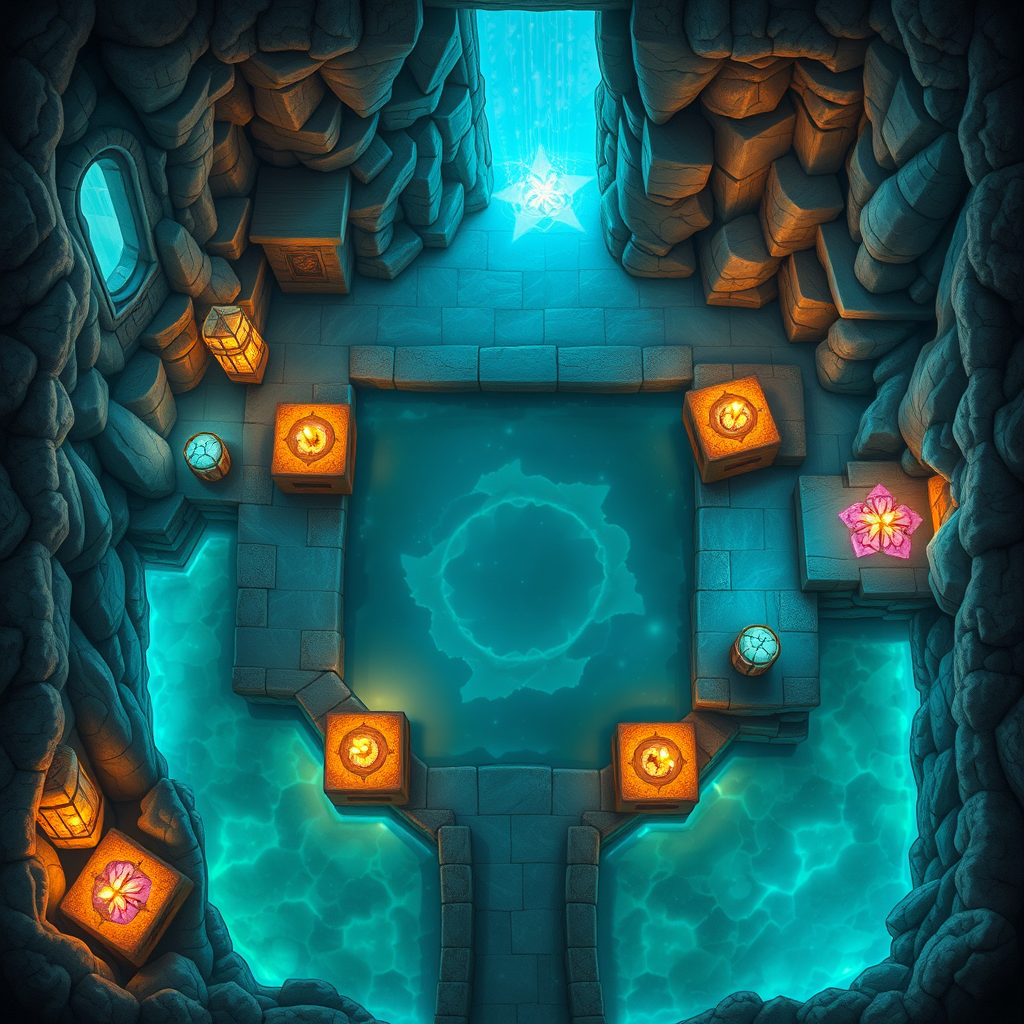
Generation parameters embedded in this image by ComfyUI (PNG 'prompt' text chunk: the API-format workflow graph, JSON):
{"5":{"inputs":{"width":1024,"height":1024,"batch_size":1},"class_type":"EmptyLatentImage","_meta":{"title":"Empty Latent Image"}},"6":{"inputs":{"text":"Make a topview dungeon map in style of famous dungeons and dragons style battlemap for a role playing game with this description: You find yourself in the Luminous Pool – a serene and mystical chamber deep within the heart of the Glimmering Grotto. This tranquil space is dominated by an ethereal pool of water that seems to be the source of the grotto's radiant, otherworldly glow. The walls are adorned with delicate crystalline formations that refract light into a kaleidoscope of colors, casting shimmering patterns across the floor. A soft melody created by the gentle lapping of the pool's waters against its crystal rim fills the air, while the sweet scent of blooming starflowers wafts through the space, imbuing it with an aura of enchantment and peace.","clip":["11",0]},"class_type":"CLIPTextEncode","_meta":{"title":"CLIP Text Encode (Prompt)"}},"8":{"inputs":{"samples":["13",0],"vae":["10",0]},"class_type":"VAEDecode","_meta":{"title":"VAE Decode"}},"9":{"inputs":{"filename_prefix":"ComfyUI","images":["8",0]},"class_type":"SaveImage","_meta":{"title":"Save Image"}},"10":{"inputs":{"vae_name":"ae.safetensors"},"class_type":"VAELoader","_meta":{"title":"Load VAE"}},"11":{"inputs":{"clip_name1":"t5xxl_fp16.safetensors","clip_name2":"clip_l.safetensors","type":"flux"},"class_type":"DualCLIPLoader","_meta":{"title":"DualCLIPLoader"}},"12":{"inputs":{"unet_name":"flux1-schnell.safetensors","weight_dtype":"default"},"class_type":"UNETLoader","_meta":{"title":"Load Diffusion Model"}},"13":{"inputs":{"noise":["25",0],"guider":["22",0],"sampler":["16",0],"sigmas":["17",0],"latent_image":["5",0]},"class_type":"SamplerCustomAdvanced","_meta":{"title":"SamplerCustomAdvanced"}},"16":{"inputs":{"sampler_name":"euler"},"class_type":"KSamplerSelect","_meta":{"title":"KSamplerSelect"}},"17":{"inputs":{"scheduler":"simple","steps":4,"denoise":1.0,"model":["12",0]},"class_type":"BasicScheduler","_meta":{"title":"BasicScheduler"}},"22":{"inputs":{"model":["12",0],"conditioning":["6",0]},"class_type":"BasicGuider","_meta":{"title":"BasicGuider"}},"25":{"inputs":{"noise_seed":550096394834419},"class_type":"RandomNoise","_meta":{"title":"RandomNoise"}}}